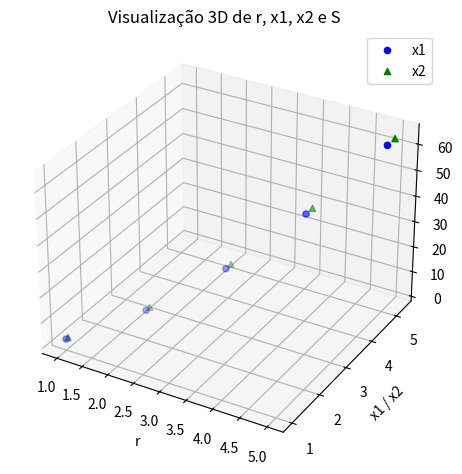

Write the Python code that produced this figure.
import matplotlib.pyplot as plt
from mpl_toolkits.mplot3d import Axes3D

r_values = [1, 2, 3, 4, 5]
x1_values = [0.9999999999999818, 2.0, 3.0, 3.999999999994655, 4.999999999971521]
x2_values = [1.0599999999999872, 2.12, 3.18, 4.239999999991208, 5.299999999956182]
S_values = [
    2.5299999999999656,
    10.120000000000001,
    22.77,
    40.479999999949705,
    63.24999999967259,
]

fig = plt.figure(figsize=(6.4, 4.8))
ax = fig.add_subplot(111, projection="3d")

ax.scatter(r_values, x1_values, S_values, label="x1", color="blue", marker="o")
ax.scatter(r_values, x2_values, S_values, label="x2", color="green", marker="^")

ax.set_title("Visualização 3D de r, x1, x2 e S")
ax.set_xlabel("r")
ax.set_ylabel("x1 / x2")
ax.set_zlabel("S")
ax.legend()

plt.tight_layout()
plt.savefig("grafico_3D_r_x1_x2_S.png")
